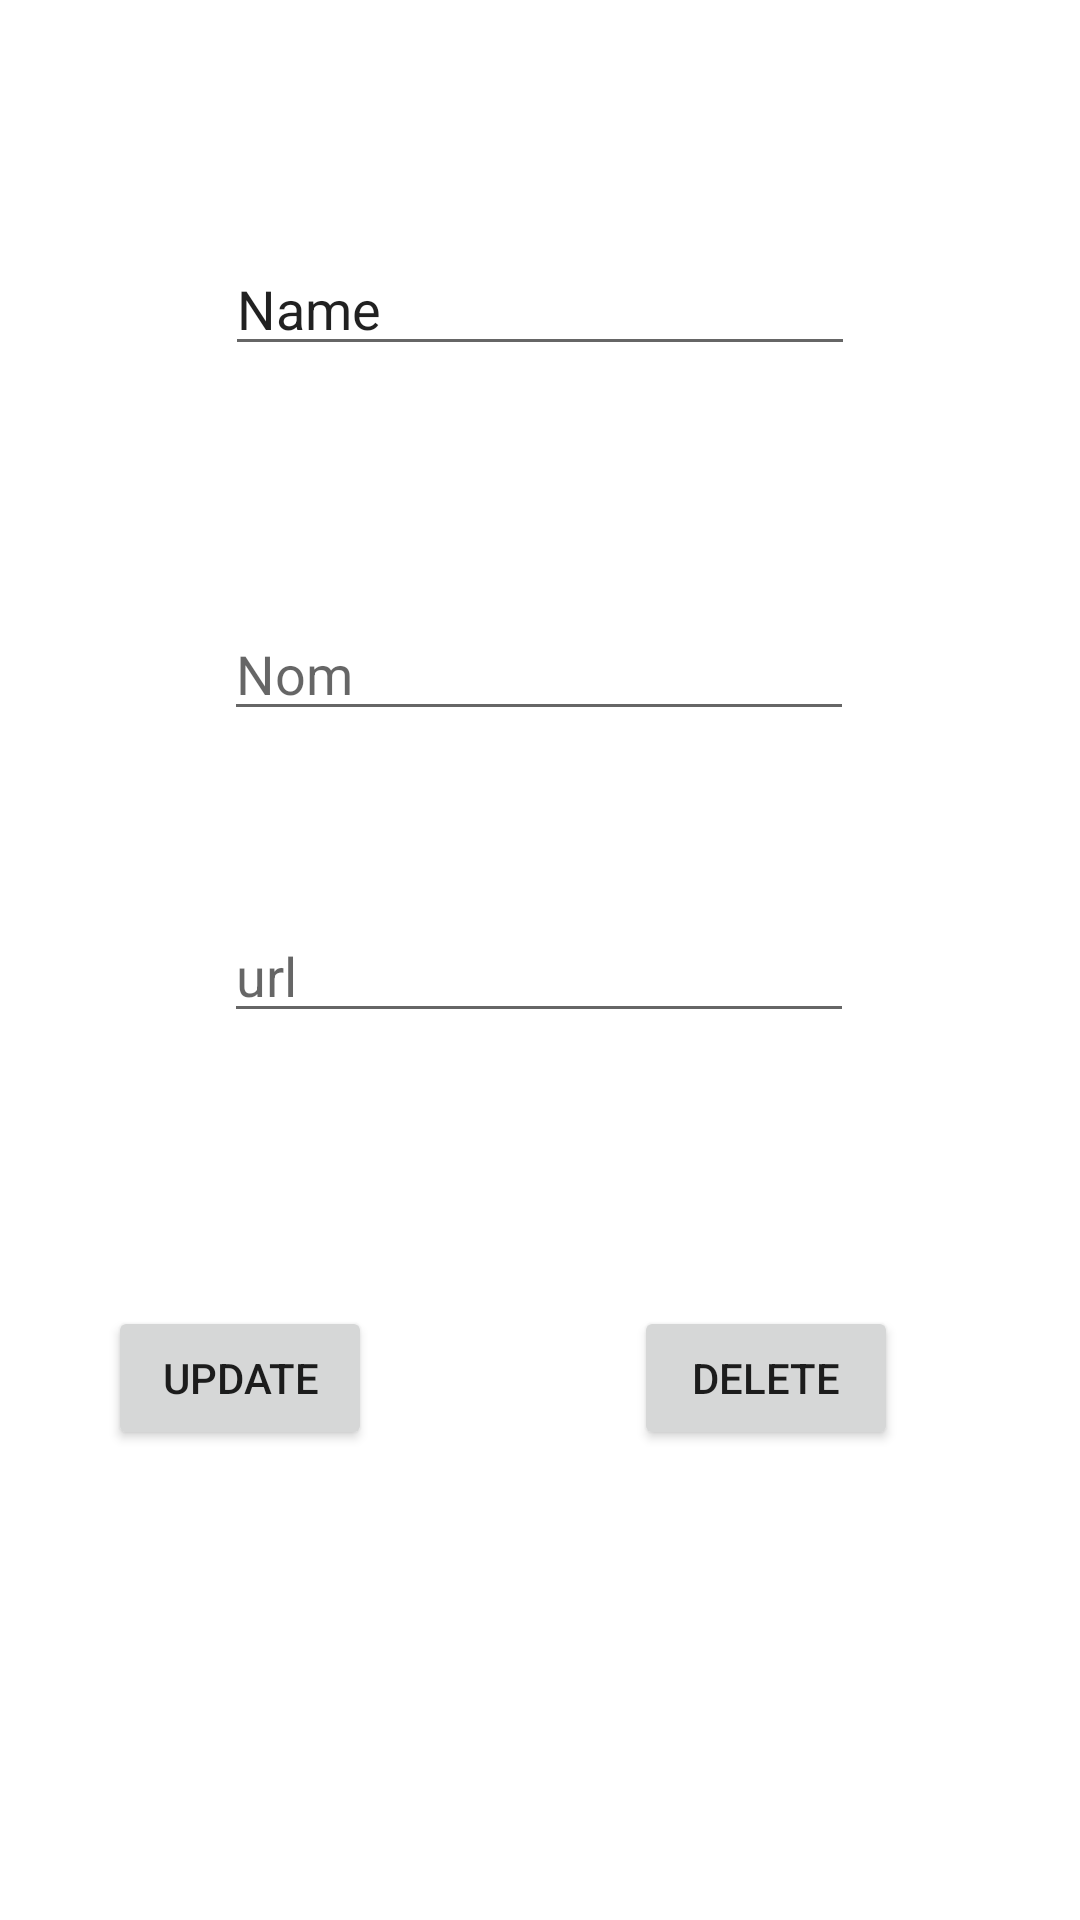

Write the Android layout XML for this screen, with the resource values it uses.
<!-- AndroidManifest.xml: application theme Theme.M213_Retrofit_Post -->
<!-- res/layout/activity_update_delete.xml -->
<?xml version="1.0" encoding="utf-8"?>
<androidx.constraintlayout.widget.ConstraintLayout xmlns:android="http://schemas.android.com/apk/res/android"
    xmlns:app="http://schemas.android.com/apk/res-auto"
    xmlns:tools="http://schemas.android.com/tools"
    android:layout_width="match_parent"
    android:layout_height="match_parent"
    tools:context=".UpdateDelete">

    <EditText
        android:id="@+id/ed_nom_edit"
        android:layout_width="wrap_content"
        android:layout_height="wrap_content"
        android:ems="10"
        android:hint="Nom"
        android:inputType="textPersonName"
        app:layout_constraintBottom_toBottomOf="parent"
        app:layout_constraintEnd_toEndOf="parent"
        app:layout_constraintHorizontal_bias="0.497"
        app:layout_constraintStart_toStartOf="parent"
        app:layout_constraintTop_toTopOf="parent"
        app:layout_constraintVertical_bias="0.338" />

    <EditText
        android:id="@+id/ed_url_edit"
        android:layout_width="wrap_content"
        android:layout_height="wrap_content"
        android:ems="10"
        android:hint="url"
        android:inputType="textPersonName"
        app:layout_constraintBottom_toBottomOf="parent"
        app:layout_constraintEnd_toEndOf="parent"
        app:layout_constraintHorizontal_bias="0.497"
        app:layout_constraintStart_toStartOf="parent"
        app:layout_constraintTop_toBottomOf="@+id/ed_nom_edit"
        app:layout_constraintVertical_bias="0.167" />

    <Button
        android:id="@+id/button_edit"
        android:layout_width="wrap_content"
        android:layout_height="wrap_content"
        android:text="Update"
        app:layout_constraintBottom_toBottomOf="parent"
        app:layout_constraintEnd_toEndOf="parent"
        app:layout_constraintHorizontal_bias="0.132"
        app:layout_constraintStart_toStartOf="parent"
        app:layout_constraintTop_toBottomOf="@+id/ed_url_edit"
        app:layout_constraintVertical_bias="0.367" />

    <Button
        android:id="@+id/button2_edit"
        android:layout_width="wrap_content"
        android:layout_height="wrap_content"
        android:text="Delete"
        app:layout_constraintBottom_toBottomOf="parent"
        app:layout_constraintEnd_toEndOf="parent"
        app:layout_constraintHorizontal_bias="0.591"
        app:layout_constraintStart_toEndOf="@+id/button_edit"
        app:layout_constraintTop_toBottomOf="@+id/ed_url_edit"
        app:layout_constraintVertical_bias="0.367" />

    <EditText
        android:id="@+id/txt_id"
        android:layout_width="wrap_content"
        android:layout_height="wrap_content"
        android:ems="10"
        android:inputType="textPersonName"
        android:text="Name"
        app:layout_constraintBottom_toTopOf="@+id/ed_nom_edit"
        app:layout_constraintEnd_toEndOf="parent"
        app:layout_constraintStart_toStartOf="parent"
        app:layout_constraintTop_toTopOf="parent" />
</androidx.constraintlayout.widget.ConstraintLayout>
<!-- resources referenced by this layout -->
<resources>
  <style name="Theme.M213_Retrofit_Post" parent="Theme.MaterialComponents.DayNight.DarkActionBar">
          
          <item name="colorPrimary">@color/purple_500</item>
          <item name="colorPrimaryVariant">@color/purple_700</item>
          <item name="colorOnPrimary">@color/white</item>
          
          <item name="colorSecondary">@color/teal_200</item>
          <item name="colorSecondaryVariant">@color/teal_700</item>
          <item name="colorOnSecondary">@color/black</item>
          
          <item name="android:statusBarColor">?attr/colorPrimaryVariant</item>
          
      </style>
  <!-- not gathered from this repository: default colours our renderer supplied (Android Studio template values) -->
  <color name="purple_500">#FF6200EE</color>
  <color name="purple_700">#FF3700B3</color>
  <color name="teal_200">#FF03DAC5</color>
  <color name="teal_700">#FF018786</color>
  <color name="black">#FF000000</color>
  <color name="white">#FFFFFFFF</color>
</resources>
